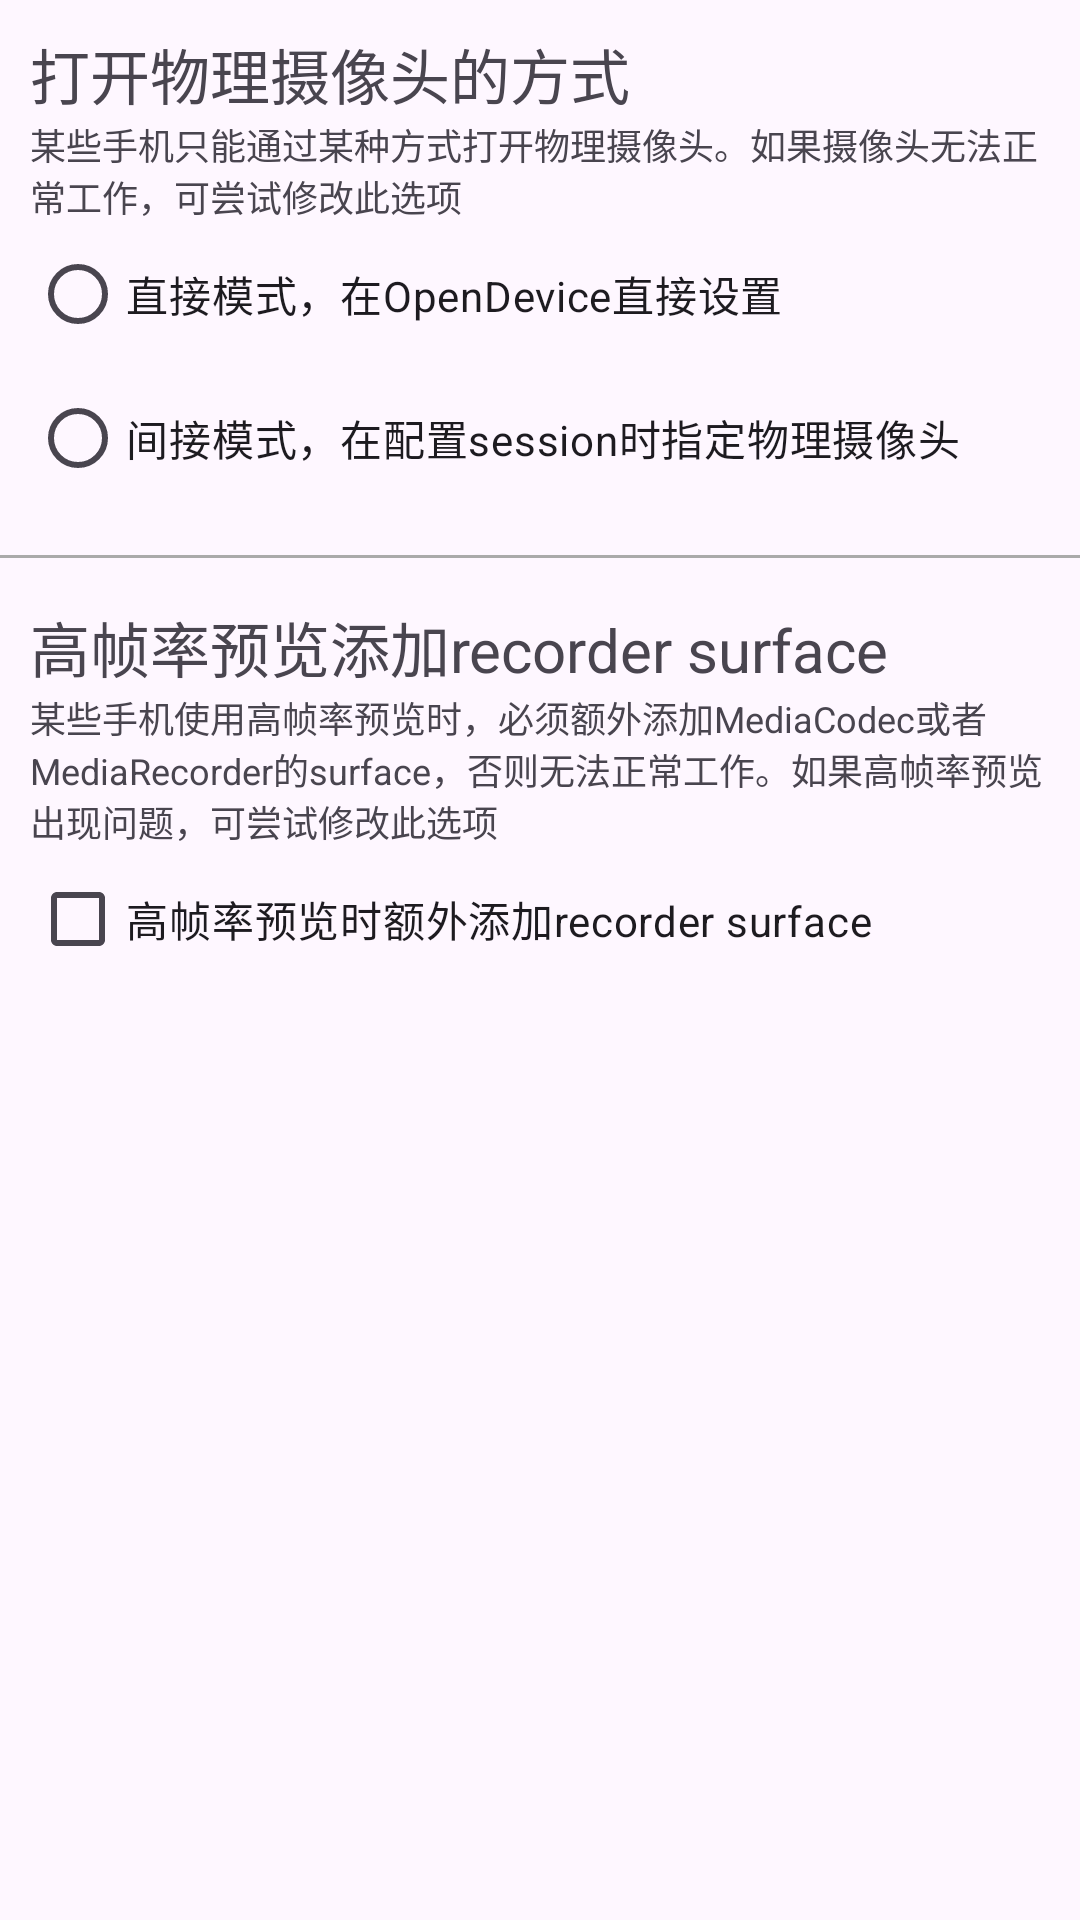

Reconstruct the res/layout file that produces this screen, plus the resources it refers to.
<!-- AndroidManifest.xml: application theme AppTheme -->
<!-- res/layout/activity_setting.xml -->
<?xml version="1.0" encoding="utf-8"?>
<androidx.constraintlayout.widget.ConstraintLayout
    xmlns:android="http://schemas.android.com/apk/res/android"
    xmlns:app="http://schemas.android.com/apk/res-auto"
    xmlns:tools="http://schemas.android.com/tools"
    android:layout_width="match_parent"
    android:layout_height="match_parent"
    tools:context=".SettingActivity">
    <ScrollView
        android:layout_width="match_parent"
        android:layout_height="match_parent"
        android:orientation="vertical"
        android:scrollbars="vertical">
        <LinearLayout
            android:layout_width="match_parent"
            android:layout_height="wrap_content"
            android:orientation="vertical"
            >
            <LinearLayout
                android:layout_width="match_parent"
                android:layout_height="wrap_content"
                android:orientation="vertical"
                android:padding="10dp">
                <TextView
                    android:layout_width="wrap_content"
                    android:layout_height="wrap_content"
                    android:text="打开物理摄像头的方式"
                    android:textSize="20sp"/>
                <TextView
                    android:layout_width="wrap_content"
                    android:layout_height="wrap_content"
                    android:text="某些手机只能通过某种方式打开物理摄像头。如果摄像头无法正常工作，可尝试修改此选项"
                    android:textSize="12sp"/>
                <RadioGroup
                    android:layout_width="wrap_content"
                    android:layout_height="wrap_content"
                    android:orientation="vertical"
                    android:id="@+id/rg_open_camera_method">
                    <RadioButton
                        android:layout_width="wrap_content"
                        android:layout_height="wrap_content"
                        android:text="直接模式，在OpenDevice直接设置"
                        android:id="@+id/rb_open_camera_directly"/>
                    <RadioButton
                        android:layout_width="wrap_content"
                        android:layout_height="wrap_content"
                        android:text="间接模式，在配置session时指定物理摄像头"
                        android:id="@+id/rb_open_camera_in_config"/>

                </RadioGroup>
            </LinearLayout>
            <View
                android:layout_width="match_parent"
                android:layout_height="1dp"
                android:background="#aaaaaa"
                android:layout_marginVertical="5dp"/>
            <LinearLayout
                android:layout_width="match_parent"
                android:layout_height="wrap_content"
                android:orientation="vertical"
                android:padding="10dp">
                <TextView
                    android:layout_width="wrap_content"
                    android:layout_height="wrap_content"
                    android:text="高帧率预览添加recorder surface"
                    android:textSize="20sp"/>
                <TextView
                    android:layout_width="wrap_content"
                    android:layout_height="wrap_content"
                    android:text="某些手机使用高帧率预览时，必须额外添加MediaCodec或者MediaRecorder的surface，否则无法正常工作。如果高帧率预览出现问题，可尝试修改此选项"
                    android:textSize="12sp"/>
                <CheckBox
                    android:layout_width="wrap_content"
                    android:layout_height="wrap_content"
                    android:id="@+id/cb_high_speed_preview_extra_surface"
                    android:text="高帧率预览时额外添加recorder surface"/>
            </LinearLayout>
        </LinearLayout>
    </ScrollView>
</androidx.constraintlayout.widget.ConstraintLayout>
<!-- resources referenced by this layout -->
<resources>
  <style name="AppTheme" parent="Theme.Material3.DayNight.NoActionBar">
          
          <item name="android:textAllCaps">false</item>
      </style>
</resources>
